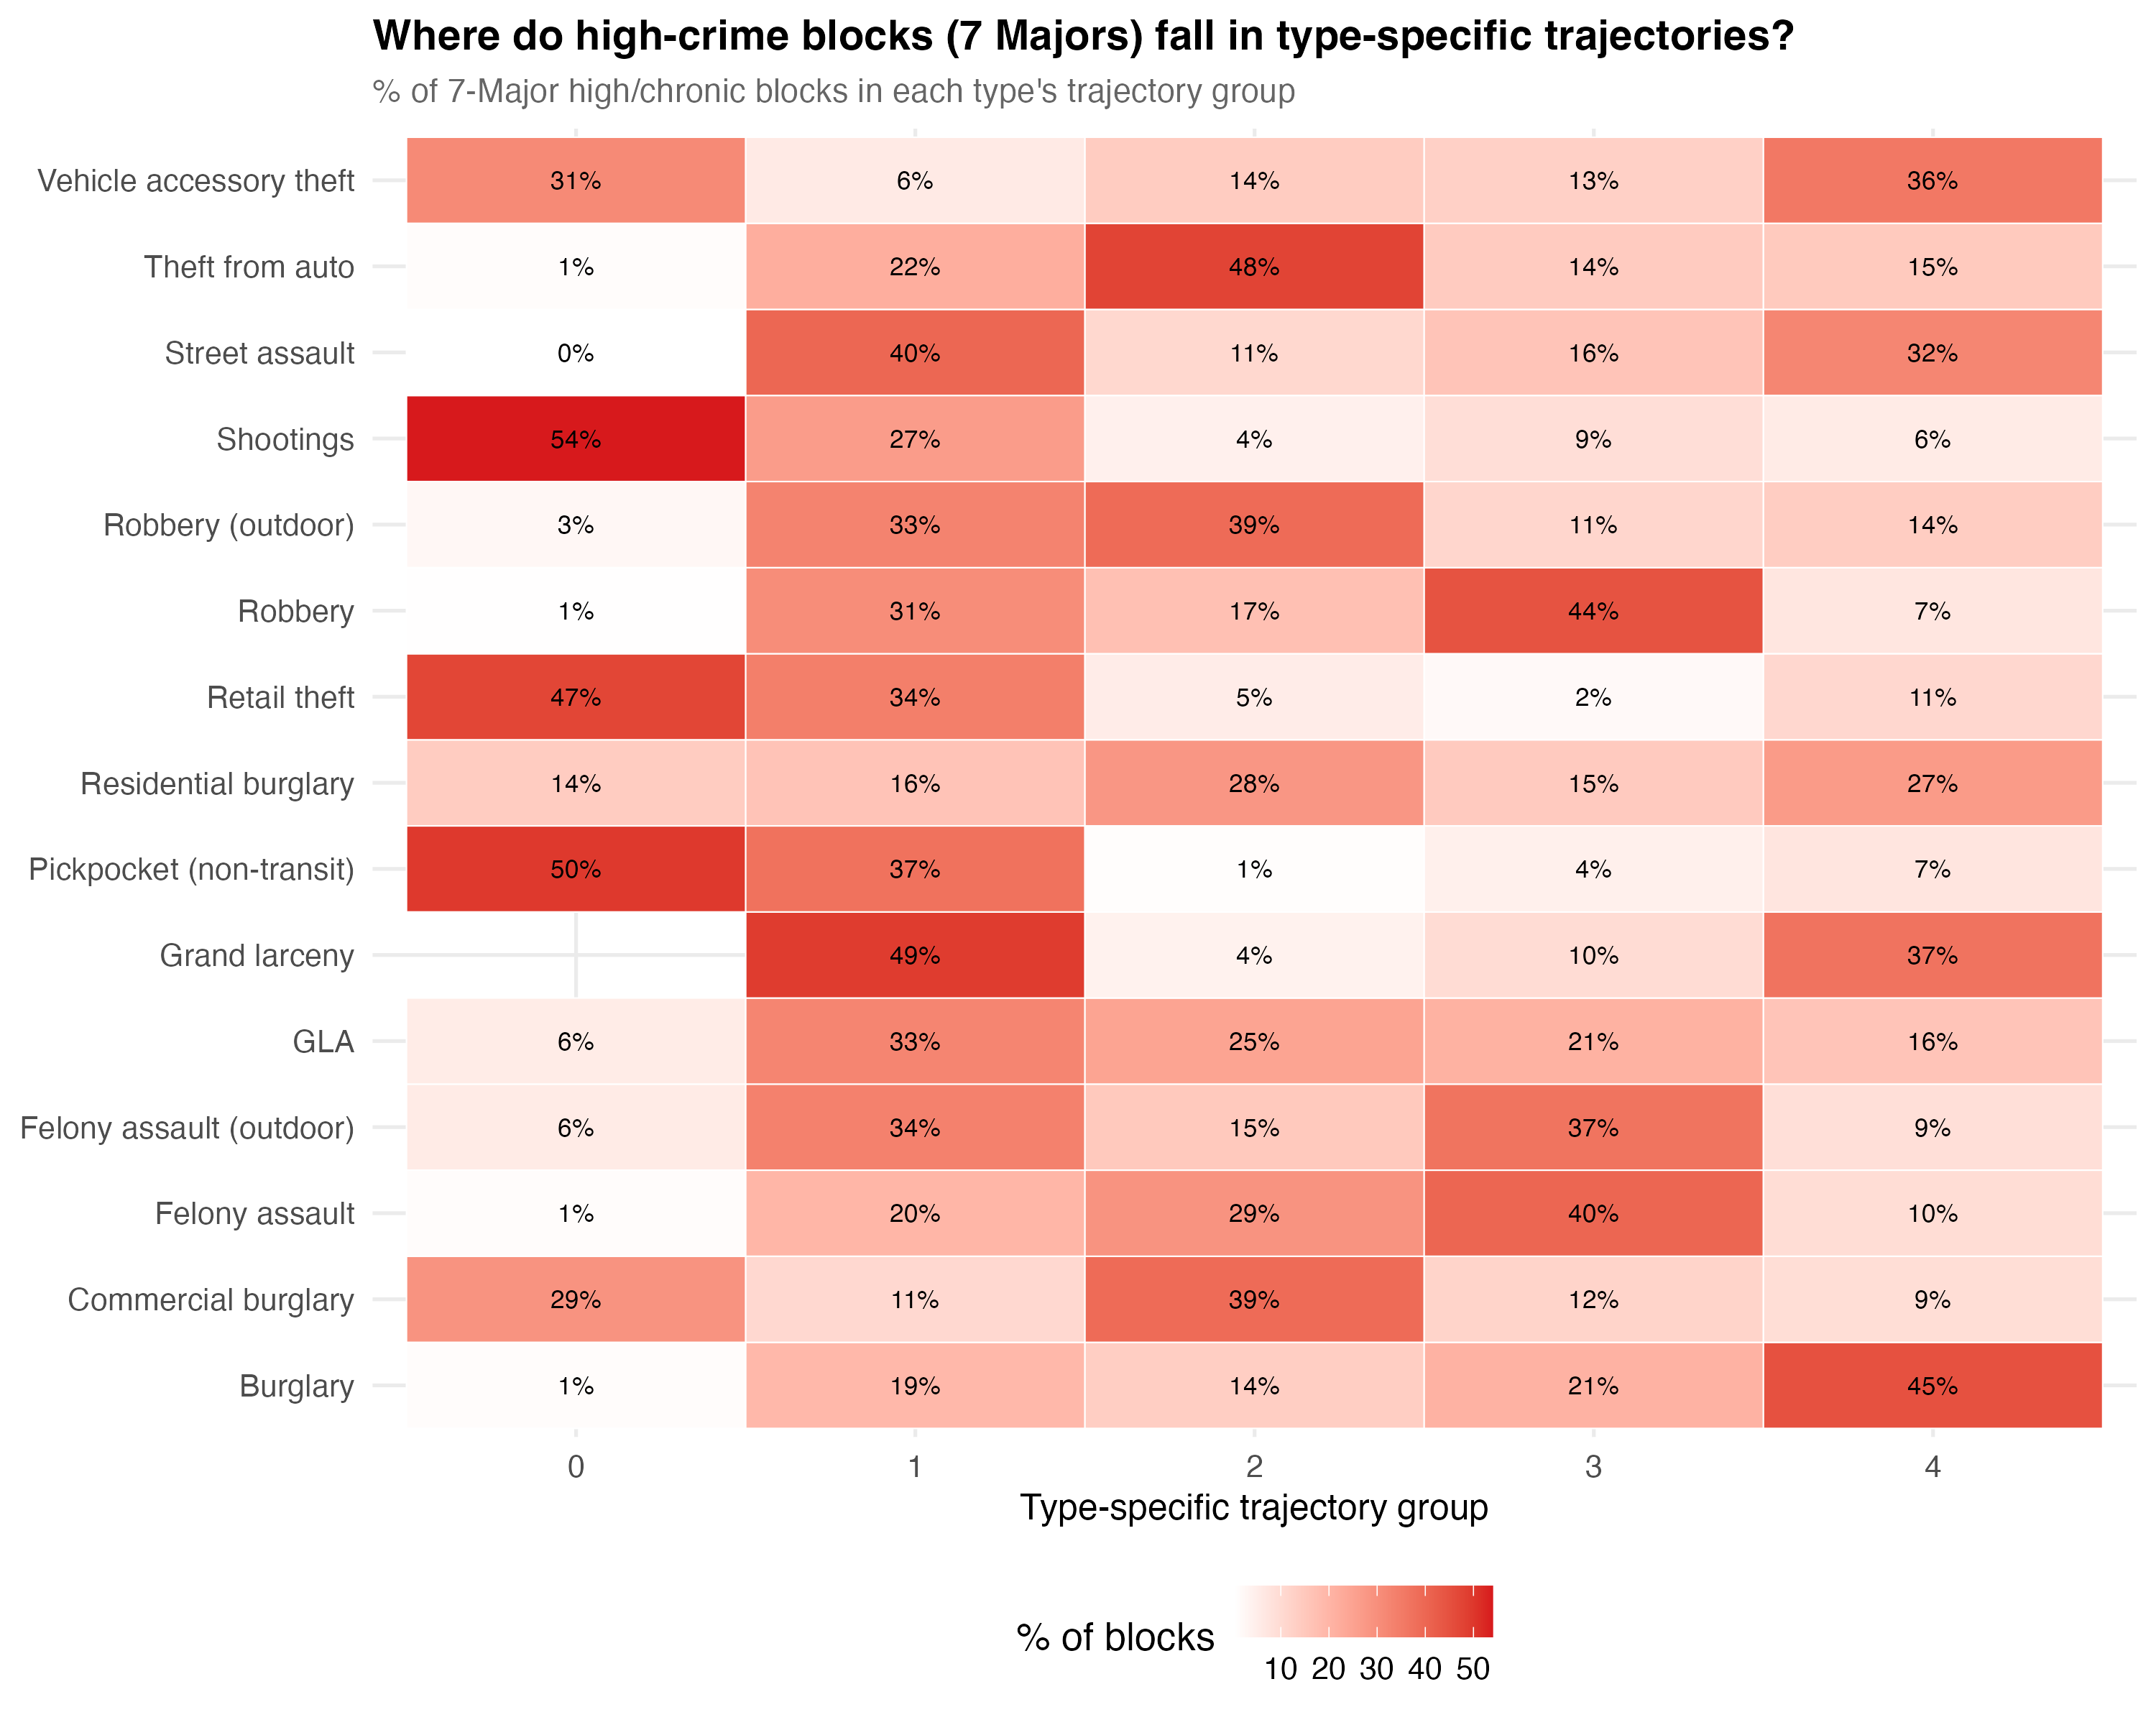

The data file committed next to this chart (first rows):
maj7_group, ct_group, n, crime_type
0, 0, 20006, Robbery
1, 0, 700, Robbery
1, 1, 142, Robbery
1, 2, 6727, Robbery
1, 3, 3748, Robbery
2, 0, 20215, Robbery
2, 2, 8319, Robbery
2, 3, 12, Robbery
3, 1, 342, Robbery
3, 2, 27, Robbery
3, 3, 156, Robbery
3, 4, 600, Robbery
4, 0, 65, Robbery
4, 1, 1284, Robbery
4, 2, 1752, Robbery
4, 3, 4085, Robbery
4, 4, 3, Robbery
5, 0, 10, Robbery
5, 1, 2174, Robbery
5, 2, 345, Robbery
5, 3, 1274, Robbery
5, 4, 285, Robbery
6, 0, 4351, Robbery
6, 1, 1, Robbery
6, 2, 11596, Robbery
6, 3, 1073, Robbery
0, 0, 20006, Felony assault
1, 0, 739, Felony assault
1, 1, 6606, Felony assault
1, 2, 100, Felony assault
1, 3, 3872, Felony assault
2, 0, 19097, Felony assault
2, 1, 9440, Felony assault
2, 3, 9, Felony assault
3, 0, 2, Felony assault
3, 1, 43, Felony assault
3, 2, 309, Felony assault
3, 3, 161, Felony assault
3, 4, 610, Felony assault
4, 0, 135, Felony assault
4, 1, 1899, Felony assault
4, 2, 1474, Felony assault
4, 3, 3677, Felony assault
4, 4, 4, Felony assault
5, 0, 23, Felony assault
5, 1, 515, Felony assault
5, 2, 1827, Felony assault
5, 3, 1147, Felony assault
5, 4, 576, Felony assault
6, 0, 3935, Felony assault
6, 1, 12277, Felony assault
6, 3, 809, Felony assault
0, 0, 20006, Burglary
1, 0, 583, Burglary
1, 1, 5152, Burglary
1, 2, 2671, Burglary
1, 3, 30, Burglary
1, 4, 2881, Burglary
2, 0, 14714, Burglary
2, 1, 12328, Burglary
... 371 more rows
